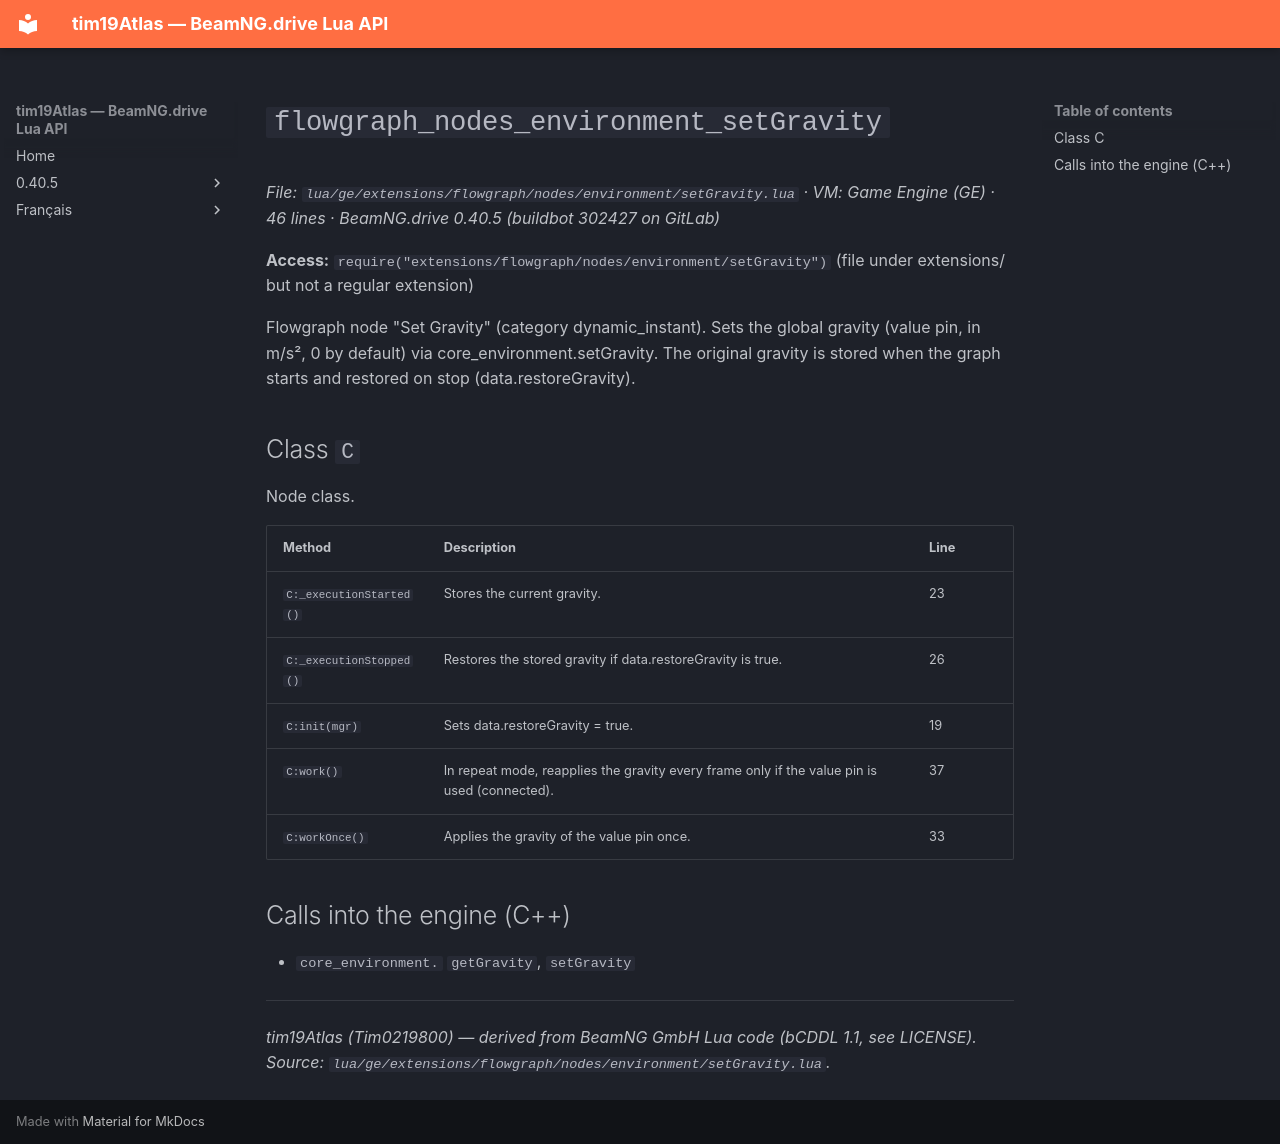

repository: Tim0219800/beamng-lua-atlas · page: 0.40.5/ge/extensions/flowgraph/nodes/environment/setGravity.html · generator: mkdocs

# `flowgraph_nodes_environment_setGravity`

*File: `lua/ge/extensions/flowgraph/nodes/environment/setGravity.lua` · VM: Game Engine (GE) · 46 lines · BeamNG.drive 0.40.5 (buildbot 302427 on GitLab)*

**Access:** `require("extensions/flowgraph/nodes/environment/setGravity")` (file under extensions/ but not a regular extension)

Flowgraph node "Set Gravity" (category dynamic_instant). Sets the global gravity (value pin, in m/s², 0 by default) via core_environment.setGravity. The original gravity is stored when the graph starts and restored on stop (data.restoreGravity).

## Class `C`

Node class.

| Method | Description | Line |
|---|---|---|
| `C:_executionStarted()` | Stores the current gravity. | 23 |
| `C:_executionStopped()` | Restores the stored gravity if data.restoreGravity is true. | 26 |
| `C:init(mgr)` | Sets data.restoreGravity = true. | 19 |
| `C:work()` | In repeat mode, reapplies the gravity every frame only if the value pin is used (connected). | 37 |
| `C:workOnce()` | Applies the gravity of the value pin once. | 33 |

## Calls into the engine (C++)

- `core_environment.` `getGravity`, `setGravity`

---
*tim19Atlas (Tim0219800) — derived from BeamNG GmbH Lua code (bCDDL 1.1, see LICENSE). Source: `lua/ge/extensions/flowgraph/nodes/environment/setGravity.lua`.*
